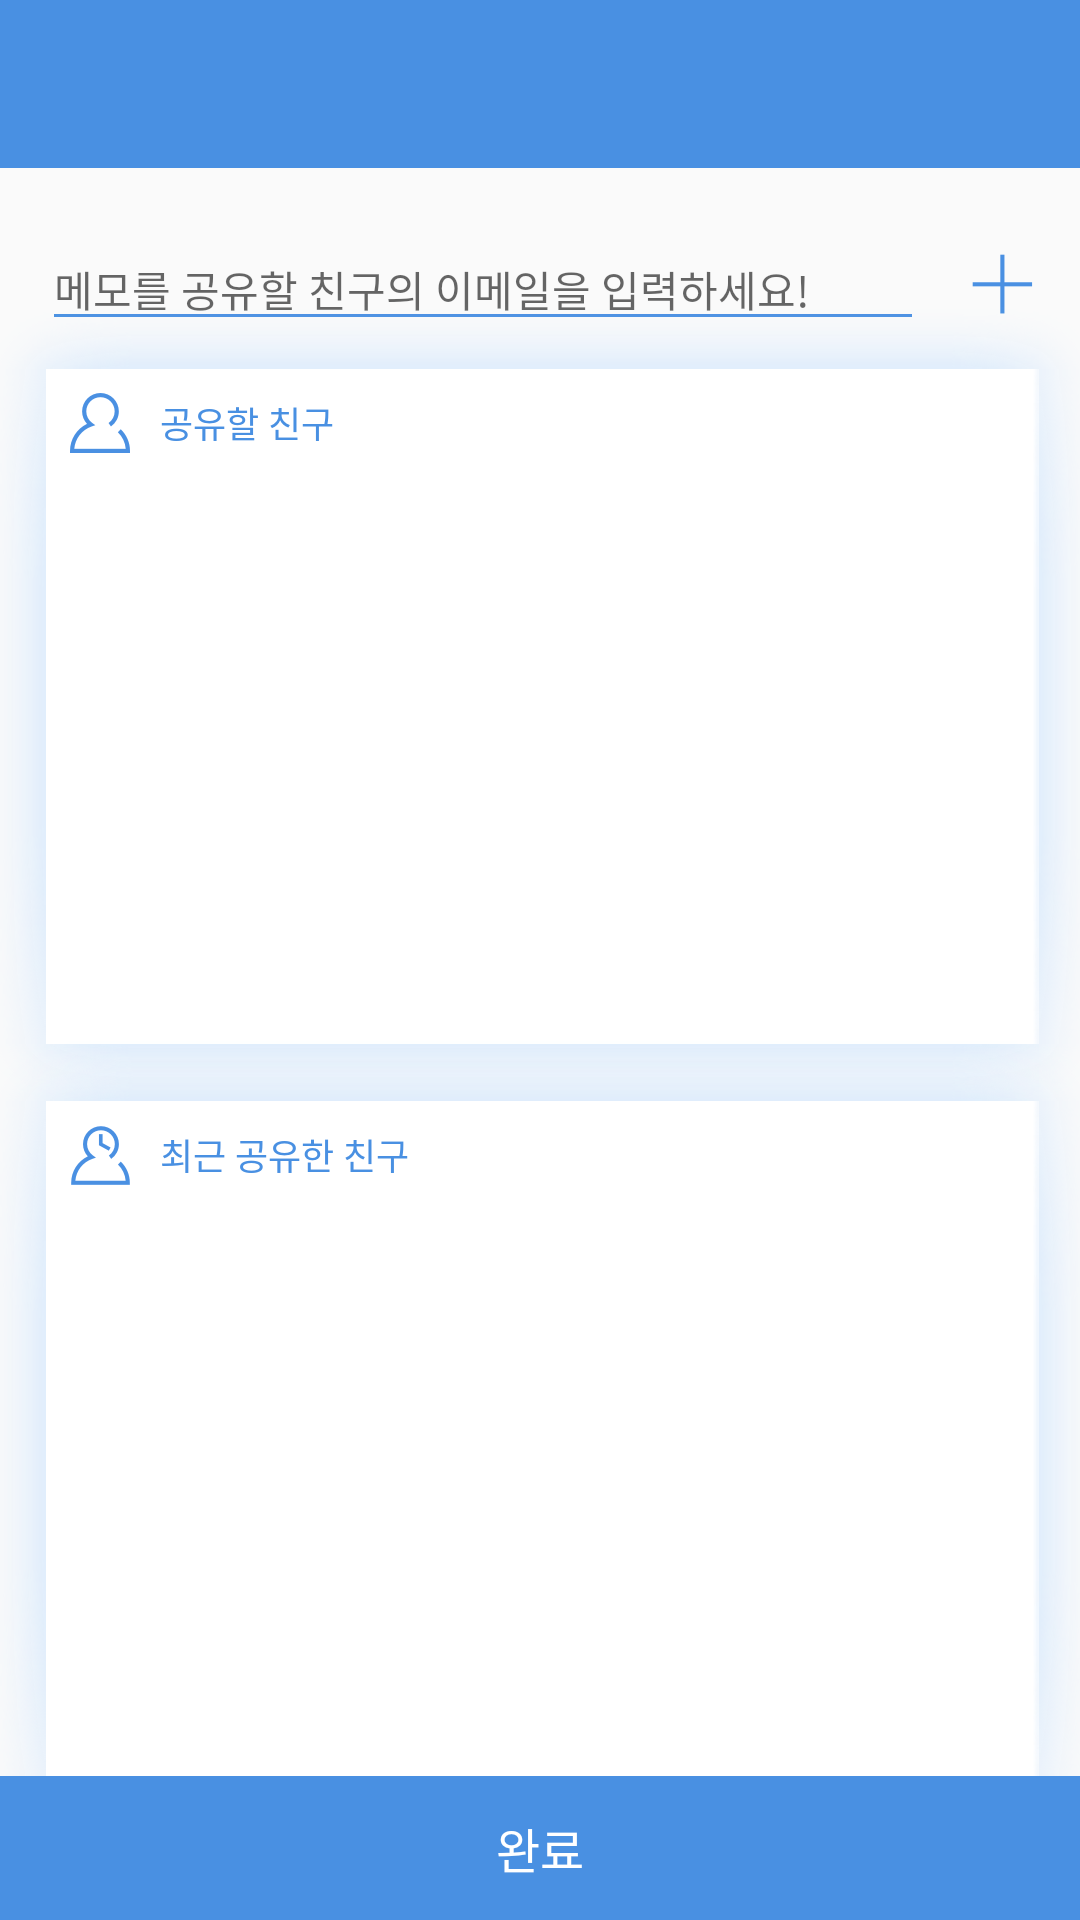

Produce the Android XML layout that renders to this screen, including the resource entries it uses.
<!-- AndroidManifest.xml: application theme AppTheme -->
<!-- res/layout/activity_share.xml -->
<?xml version="1.0" encoding="utf-8"?>
<LinearLayout xmlns:android="http://schemas.android.com/apk/res/android"
    xmlns:app="http://schemas.android.com/apk/res-auto"
    android:id="@+id/aaa"
    android:layout_width="match_parent"
    android:layout_height="match_parent"
    android:orientation="vertical">

    <android.support.design.widget.AppBarLayout
        android:layout_width="match_parent"
        android:layout_height="wrap_content">

        <android.support.v7.widget.Toolbar
            android:id="@+id/toolbarSetting"
            android:layout_width="match_parent"
            android:layout_height="wrap_content"
            android:background="@color/colorToolbar"
            android:elevation="3dp"
            android:minHeight="?attr/actionBarSize"
            app:contentInsetEnd="0dp"
            app:contentInsetStart="0dp">

        </android.support.v7.widget.Toolbar>
    </android.support.design.widget.AppBarLayout>

    <LinearLayout
        android:layout_width="match_parent"
        android:layout_height="wrap_content"
        android:layout_marginTop="20dp"
        android:orientation="horizontal">

        
        <EditText
            android:id="@+id/editTextSearchEmail"
            android:layout_width="wrap_content"
            android:layout_height="wrap_content"
            android:layout_gravity="center"
            android:layout_marginLeft="14dp"
            android:layout_marginRight="14dp"
            android:layout_weight="1"
            android:backgroundTint="#4990e2"
            android:ems="10"
            android:hint="메모를 공유할 친구의 이메일을 입력하세요!"
            android:inputType="textPersonName"
            android:textColor="#616161"
            android:textCursorDrawable="@drawable/edittext_cursor"
            android:textSize="14dp" />

        <ImageView
            android:id="@+id/imageViewPlus"
            android:layout_width="24dp"
            android:layout_height="24dp"
            android:layout_gravity="center"
            android:layout_marginRight="14dp"
            android:src="@drawable/icon_plus" />

    </LinearLayout>

    <LinearLayout
        android:layout_width="match_parent"
        android:layout_height="100dp"
        android:layout_marginBottom="-15dp"
        android:layout_marginLeft="-9dp"
        android:layout_marginRight="-9dp"
        android:layout_marginTop="-15dp"
        android:layout_weight="1"
        android:background="@drawable/memo_background"
        android:orientation="vertical">

        <LinearLayout
            android:layout_width="match_parent"
            android:layout_height="wrap_content"
            android:layout_marginBottom="15dp"
            android:layout_marginTop="6dp"
            android:orientation="horizontal">

            <ImageView
                android:id="@+id/imageView14"
                android:layout_width="24dp"
                android:layout_height="24dp"
                android:layout_gravity="center"
                android:layout_marginLeft="6dp"
                app:srcCompat="@drawable/icon_share_friend" />

            <TextView
                android:id="@+id/textView24"
                android:layout_width="wrap_content"
                android:layout_height="wrap_content"
                android:layout_gravity="center"
                android:layout_marginLeft="8dp"
                android:text="공유할 친구"
                android:textColor="#4990e2"
                android:textSize="12dp" />

        </LinearLayout>

        <android.support.v7.widget.RecyclerView
            android:id="@+id/recyclerViewShare"
            android:layout_width="match_parent"
            android:layout_height="wrap_content">

        </android.support.v7.widget.RecyclerView>

    </LinearLayout>

    <LinearLayout
        android:layout_width="match_parent"
        android:layout_height="100dp"
        android:layout_marginTop="-15dp"
        android:layout_marginBottom="-25dp"
        android:layout_marginLeft="-9dp"
        android:layout_marginRight="-9dp"
        android:layout_weight="1"
        android:background="@drawable/memo_background"
        android:orientation="vertical">

        <LinearLayout
            android:layout_width="match_parent"
            android:layout_height="wrap_content"
            android:layout_marginBottom="15dp"
            android:layout_marginTop="6dp"
            android:orientation="horizontal">

            <ImageView
                android:id="@+id/imageView15"
                android:layout_width="24dp"
                android:layout_height="24dp"
                android:layout_gravity="center"
                android:layout_marginLeft="6dp"
                app:srcCompat="@drawable/icon_recent_share" />

            <TextView
                android:id="@+id/textView25"
                android:layout_width="wrap_content"
                android:layout_height="wrap_content"
                android:layout_gravity="center"
                android:layout_marginLeft="8dp"
                android:text="최근 공유한 친구"
                android:textColor="#4990e2"
                android:textSize="12dp" />

        </LinearLayout>

        <android.support.v7.widget.RecyclerView
            android:id="@+id/recyclerViewRecentShare"
            android:layout_width="match_parent"
            android:layout_height="wrap_content">

        </android.support.v7.widget.RecyclerView>

    </LinearLayout>

    <TextView
        android:id="@+id/textViewComplete"
        android:layout_width="match_parent"
        android:layout_height="48dp"
        android:background="#4990e2"
        android:gravity="center"
        android:text="완료"
        android:textColor="#ffffff"
        android:textSize="16dp" />

</LinearLayout>
<!-- resources referenced by this layout -->
<resources>
  <color name="colorToolbar">#4990e2</color>
  <!-- drawable edittext_cursor (drawable) -->
  <?xml version="1.0" encoding="utf-8"?>
  <shape xmlns:android="http://schemas.android.com/apk/res/android">
      android:shape="rectangle">
      <solid android:color="#4990e2" />
      <size android:width="1dp" />
  </shape>
  <!-- drawable icon_plus: png bitmap (drawable, 539 bytes) -->
  <!-- drawable icon_recent_share: png bitmap (drawable, 2636 bytes) -->
  <!-- drawable icon_share_friend: png bitmap (drawable, 2443 bytes) -->
  <style name="AppTheme" parent="Theme.AppCompat.Light.DarkActionBar">
          
          <item name="colorPrimary">@color/colorPrimary</item>
          <item name="colorPrimaryDark">@color/stausBar</item>
          <item name="colorAccent">@color/colorAccent</item>
          <item name="windowActionBar">false</item>
          <item name="windowNoTitle">true</item>
      </style>
  <color name="colorPrimary">#3F51B5</color>
  <color name="stausBar">#3573bc</color>
  <color name="colorAccent">#FF4081</color>
</resources>
